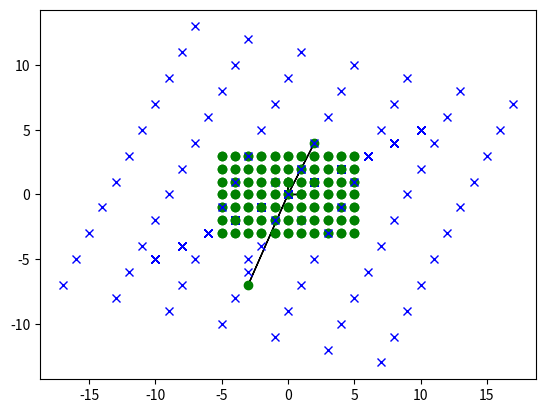

This figure's Python source:
import matplotlib.pyplot as plt

i = (1, 0)
j = (0, 1)

I = ((1, 0), (0, 1))

# length of a vector
def vector_length(a):
    return (a[0] ** 2 + a[1] ** 2) ** (1 / 2)

# dot product between two vectors
def dot(a, b):
    return a[0] * b[0] + a[1] * b[1]

# plot a list of vectors using matplotlib
def plot_vectors(list_vectors):
    for vector in list_vectors:
        plt.arrow(0, 0, vector[0], vector[1], head_width=0.2)

    plt.show()

vectors = [(0, 1), (1, 0), (2, 4), (-3, -7)]
plot_vectors(vectors)

#determinant of a matrix
def determinant(a):
    return a[0][0] * a[1][1] - a[0][1] * a[1][0]

#product between a matrix and a vector
def matrix_vector_product(matrix, vector):
    # reuse the dot product
    return (dot(matrix[0], vector), dot(matrix[1], vector))

mat_a = ((1, 2), (3, 4))
vec_b = (5, 6)
matrix_vector_product(mat_a, vec_b)

# inverse of a matrix (if it exists)
def matmul(a, b):
    b_0 = (b[0][0], b[1][0])
    b_1 = (b[0][1], b[1][1])

    return (matrix_vector_product(a, b_0),
            matrix_vector_product(a, b_1))


def inverse(a):
    det = determinant(a)
    if det == 0:
        return False

    inv = ((a[1][1] / det, -a[0][1] / det),
           (-a[1][0] / det, a[0][0] / det))

    return inv


mat_a = ((2, 4), (5, 9))
matmul(mat_a, inverse(mat_a))

# plot 2 lists of vectors, with 2 different colors
def plot_list_vectors(list_a, list_b):
    for vector in list_a:
        plt.plot(vector[0], vector[1], 'go')

    for vector in list_b:
        plt.plot(vector[0], vector[1], 'bx')

    plt.show()


vecs_a = [(0, 1), (1, 0), (2, 4), (-3, -7)]
vecs_b = [(-1, 1), (1, 2), (1, -2), (-3, -5)]
plot_list_vectors(vecs_a, vecs_b)

# list of evenly spaced vectors:
list_vecs = []
for i in range(-5, 6):
    for j in range(-3, 4):
        list_vecs.append((i, j))

# take a matrix with determinant 0:
A = ((2, 0), (1, 0))
determinant(A)

#
# project all the vectors using A:
list_proj = []
for vec in list_vecs:
    list_proj.append(matrix_vector_product(A, vec))

plot_list_vectors(list_vecs, list_proj)

B = ((1, 4), (2, -1))
list_proj = []
for vec in list_vecs:
    list_proj.append(matrix_vector_product(B, vec))

plot_list_vectors(list_vecs, list_proj)
